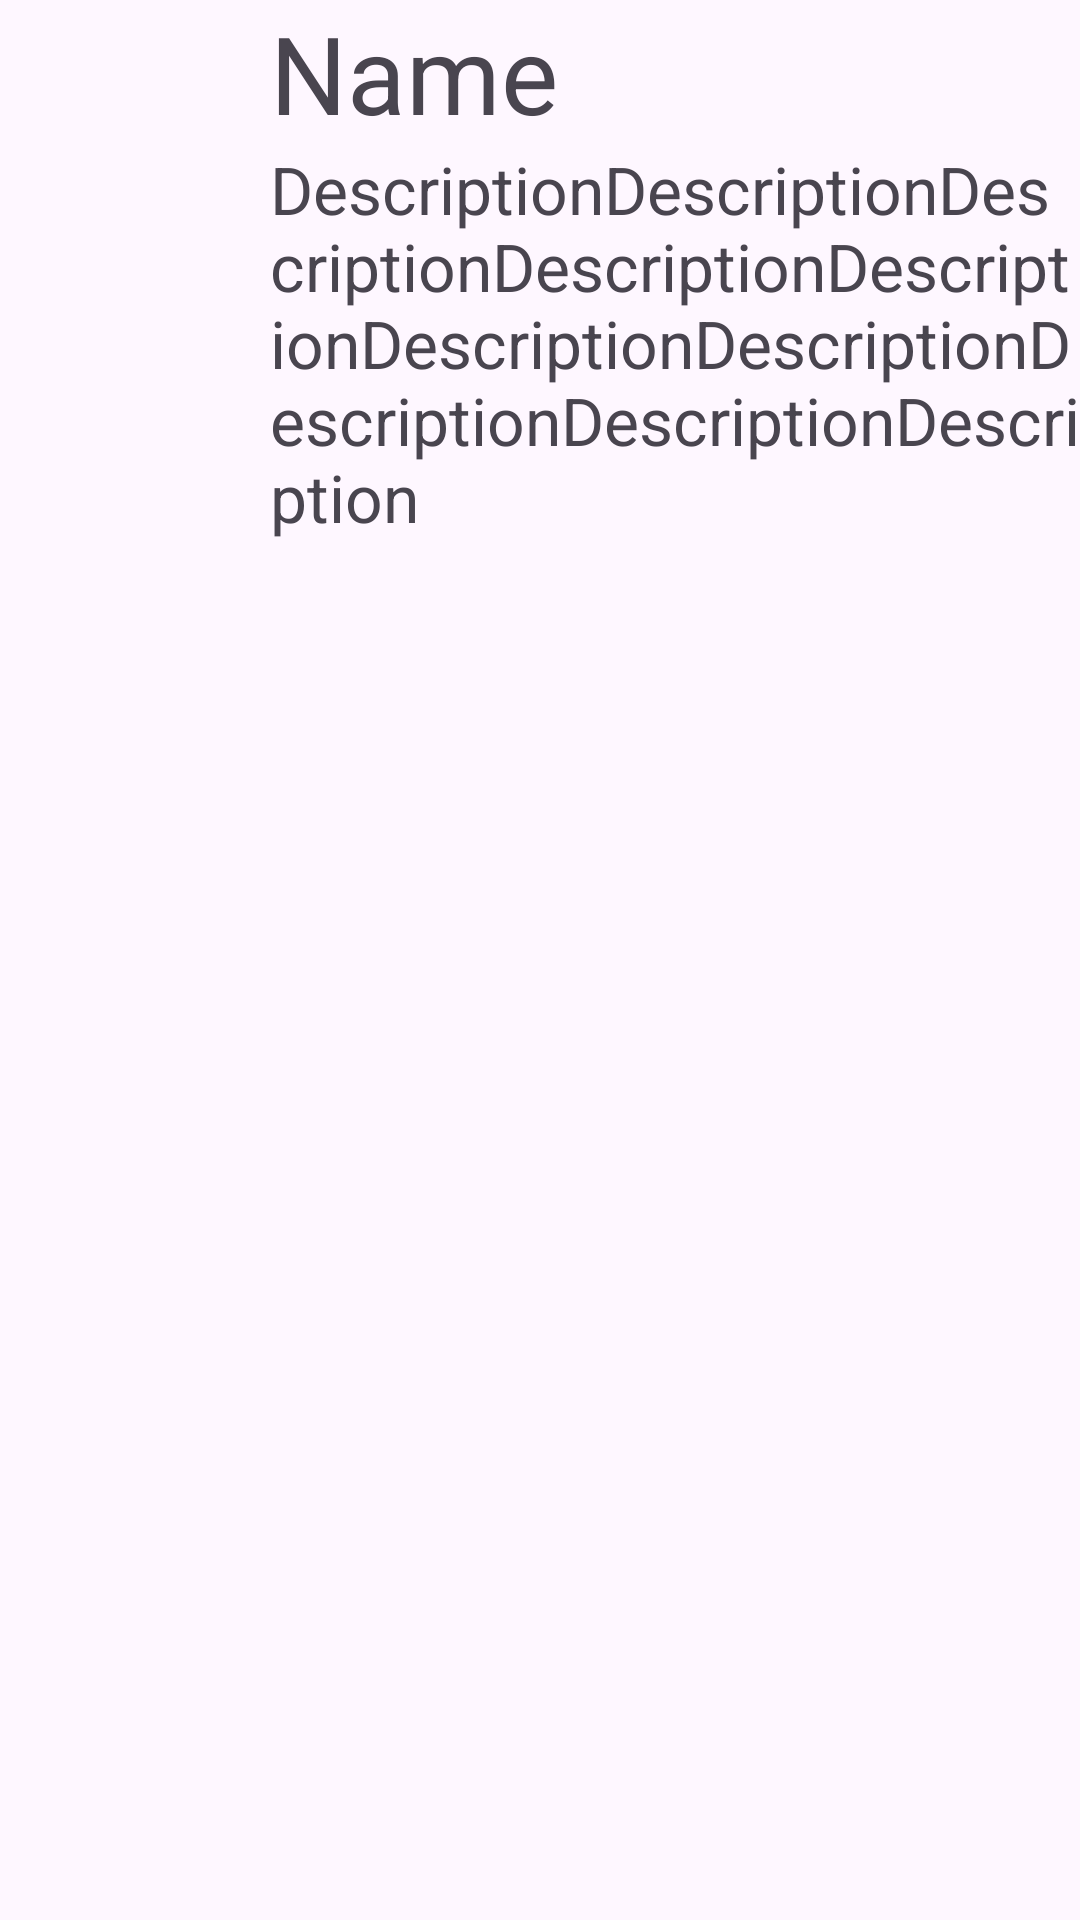

Write the Android layout XML for this screen, with the resource values it uses.
<!-- AndroidManifest.xml: application theme Theme.Poke2 -->
<!-- res/layout/pokemon_list_item_row.xml -->
<?xml version="1.0" encoding="utf-8"?>
<androidx.constraintlayout.widget.ConstraintLayout xmlns:android="http://schemas.android.com/apk/res/android"
    android:layout_width="match_parent"
    android:layout_height="match_parent"
    xmlns:app="http://schemas.android.com/apk/res-auto"
    android:id="@+id/pokemon_item_id">

    <ImageView
        android:id="@+id/pokemon_icon"
        android:layout_width="80dp"
        android:scaleType="centerCrop"
        android:layout_height="80dp"
        android:src="@mipmap/pikachu_icon"
        app:layout_constraintStart_toStartOf="parent"
        app:layout_constraintTop_toTopOf="@id/pokemon_name"
        app:layout_constrainedHeight="true"
        app:layout_constraintBottom_toBottomOf="@id/pokemon_description"
        />
    <TextView
        android:id="@+id/pokemon_name"
        android:layout_width="0dp"
        android:layout_height="wrap_content"
        android:text="Name"
        android:layout_marginLeft="10dp"
        android:textSize="36sp"
        app:layout_constraintStart_toEndOf="@+id/pokemon_icon"
        />

    <TextView
        android:id="@+id/pokemon_description"
        android:textSize="22sp"
        android:text="DescriptionDescriptionDescriptionDescriptionDescriptionDescriptionDescriptionDescriptionDescriptionDescription"
        app:layout_constraintStart_toStartOf="@id/pokemon_name"
        app:layout_constraintTop_toBottomOf="@id/pokemon_name"
        android:layout_width="0dp"
        app:layout_constraintEnd_toEndOf="parent"
        android:layout_height="wrap_content" />
</androidx.constraintlayout.widget.ConstraintLayout>
<!-- resources referenced by this layout -->
<resources>
  <!-- mipmap pikachu_icon (mipmap-anydpi-v26) -->
  <?xml version="1.0" encoding="utf-8"?>
  <adaptive-icon xmlns:android="http://schemas.android.com/apk/res/android">
      <background android:drawable="@drawable/pikachu_icon_background"/>
      <foreground android:drawable="@mipmap/pikachu_icon_foreground"/>
  </adaptive-icon>
  <style name="Theme.Poke2" parent="Base.Theme.Poke2" />
  <style name="Base.Theme.Poke2" parent="Theme.Material3.DayNight.NoActionBar">
          
          
      </style>
</resources>
